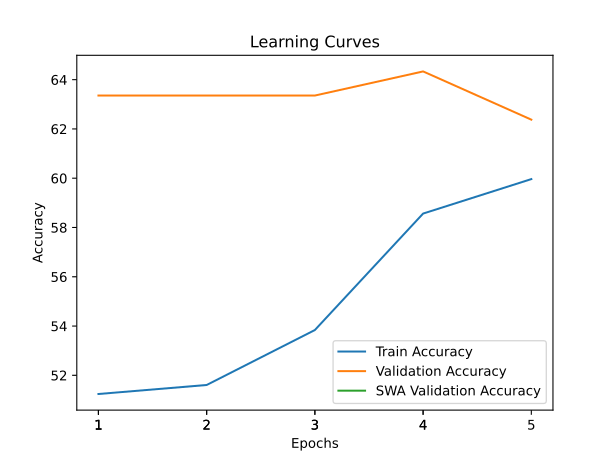

The table this chart was drawn from, first rows:
time; train_accuracy; train_loss; valid_accuracy; valid_loss; valid_accuracy_swa
17,9366; 51,2416; 1,4094; 63,3566; 1,4324; 63,3566
36,0395; 51,6072; 0,9062; 63,3566; 3,9907; 63,3566
53,5575; 53,8384; 0,8179; 63,3566; 0,6601; 63,3566
70,9838; 58,5655; 0,7274; 64,3357; 0,6746; 64,3357
88,6196; 59,9647; 0,6944; 62,3776; 0,6534; 62,3776
